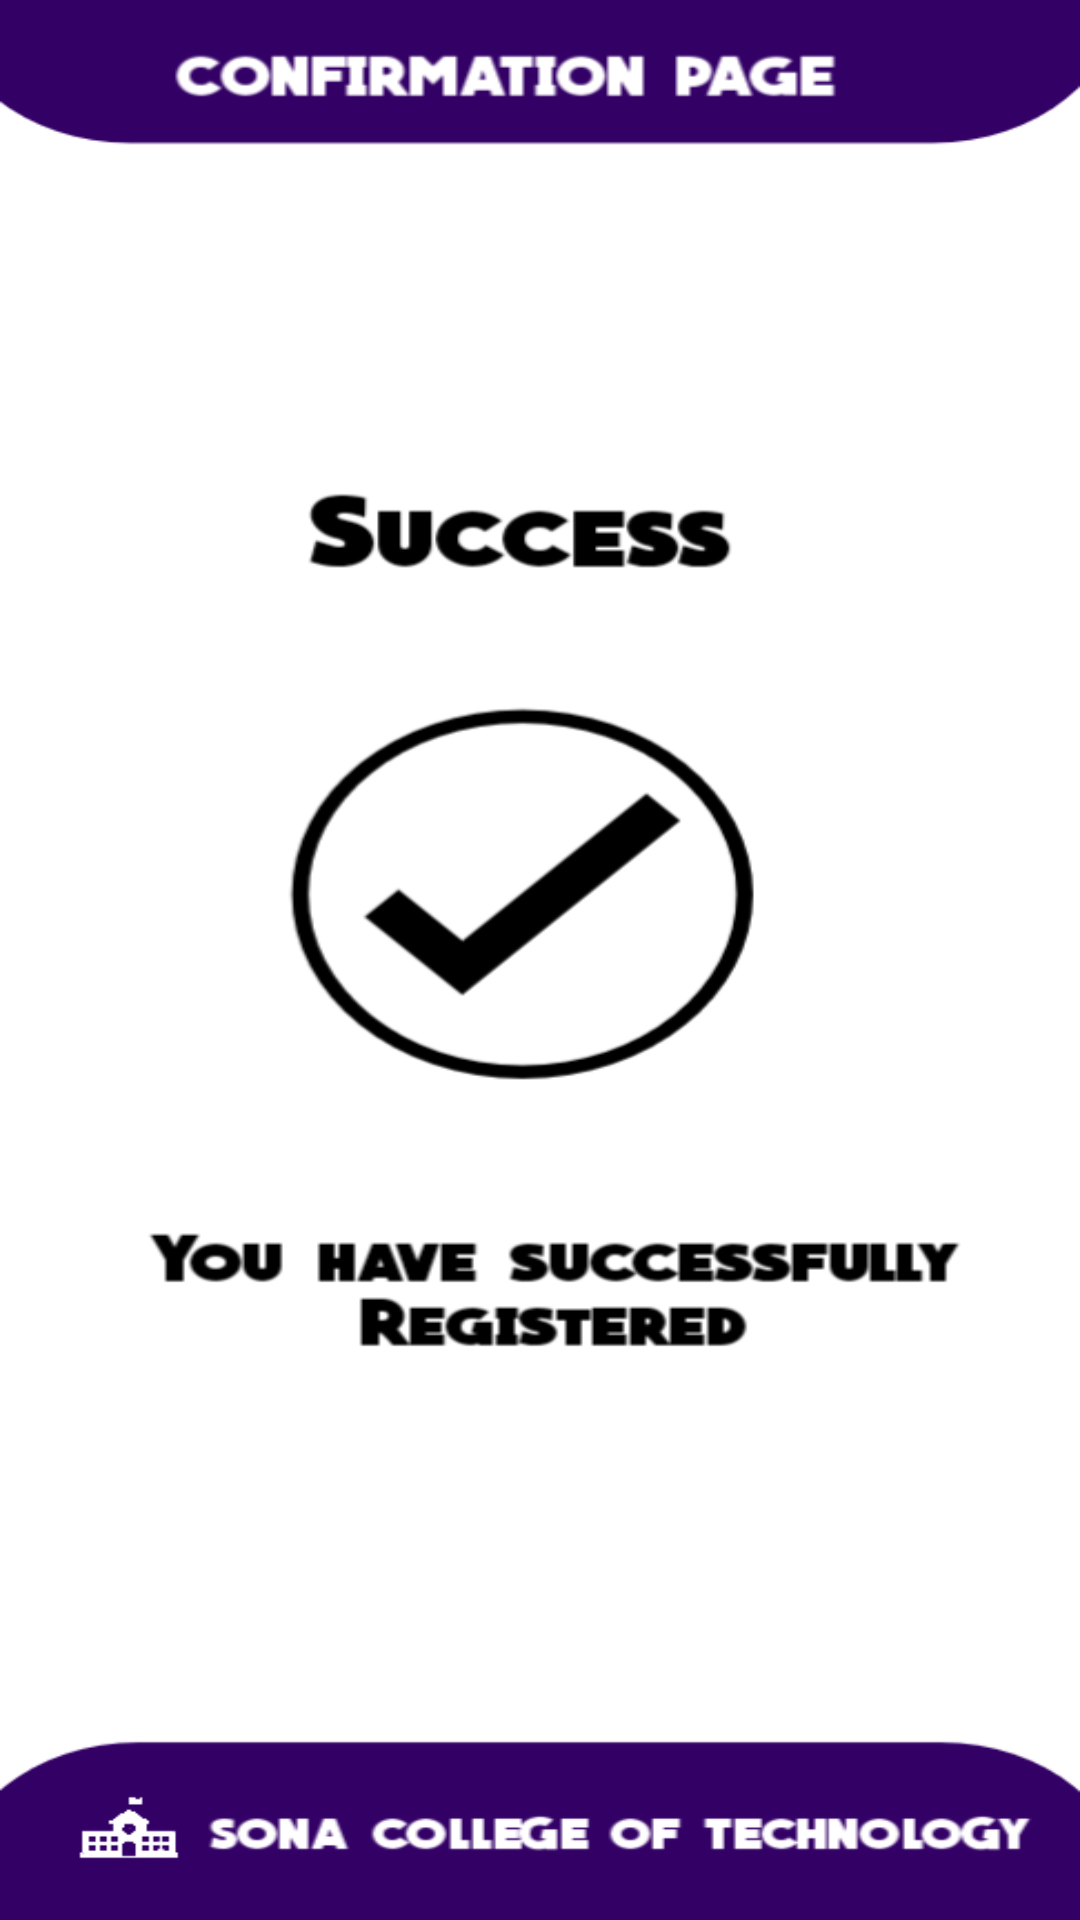

Android layout source for this screen:
<!-- AndroidManifest.xml: application theme Theme.AdmissionRegistration -->
<!-- res/layout/activity_next_activitty.xml -->
<?xml version="1.0" encoding="utf-8"?>
    <RelativeLayout xmlns:android="http://schemas.android.com/apk/res/android"
    xmlns:app="http://schemas.android.com/apk/res-auto"
    xmlns:tools="http://schemas.android.com/tools"
    android:layout_width="match_parent"
    android:layout_height="match_parent"
    android:background="@drawable/two_bg"
    tools:context=".NextActivitty">
</RelativeLayout>
<!-- resources referenced by this layout -->
<resources>
  <!-- drawable two_bg: png bitmap (drawable, 50456 bytes) -->
  <style name="Theme.AdmissionRegistration" parent="Theme.MaterialComponents.DayNight.NoActionBar">
          
          <item name="colorPrimary">@color/purple_500</item>
          <item name="colorPrimaryVariant">@color/purple_700</item>
          <item name="colorOnPrimary">@color/white</item>
          
          <item name="colorSecondary">@color/teal_200</item>
          <item name="colorSecondaryVariant">@color/teal_700</item>
          <item name="colorOnSecondary">@color/black</item>
          
          <item name="android:statusBarColor" tools:targetApi="l">?attr/colorPrimaryVariant</item>
          
      </style>
  <color name="purple_500">#FF6200EE</color>
  <color name="purple_700">#FF3700B3</color>
  <color name="white">#FFFFFF</color>
  <color name="teal_200">#FF03DAC5</color>
  <color name="teal_700">#FF018786</color>
  <color name="black">#FF000000</color>
</resources>
